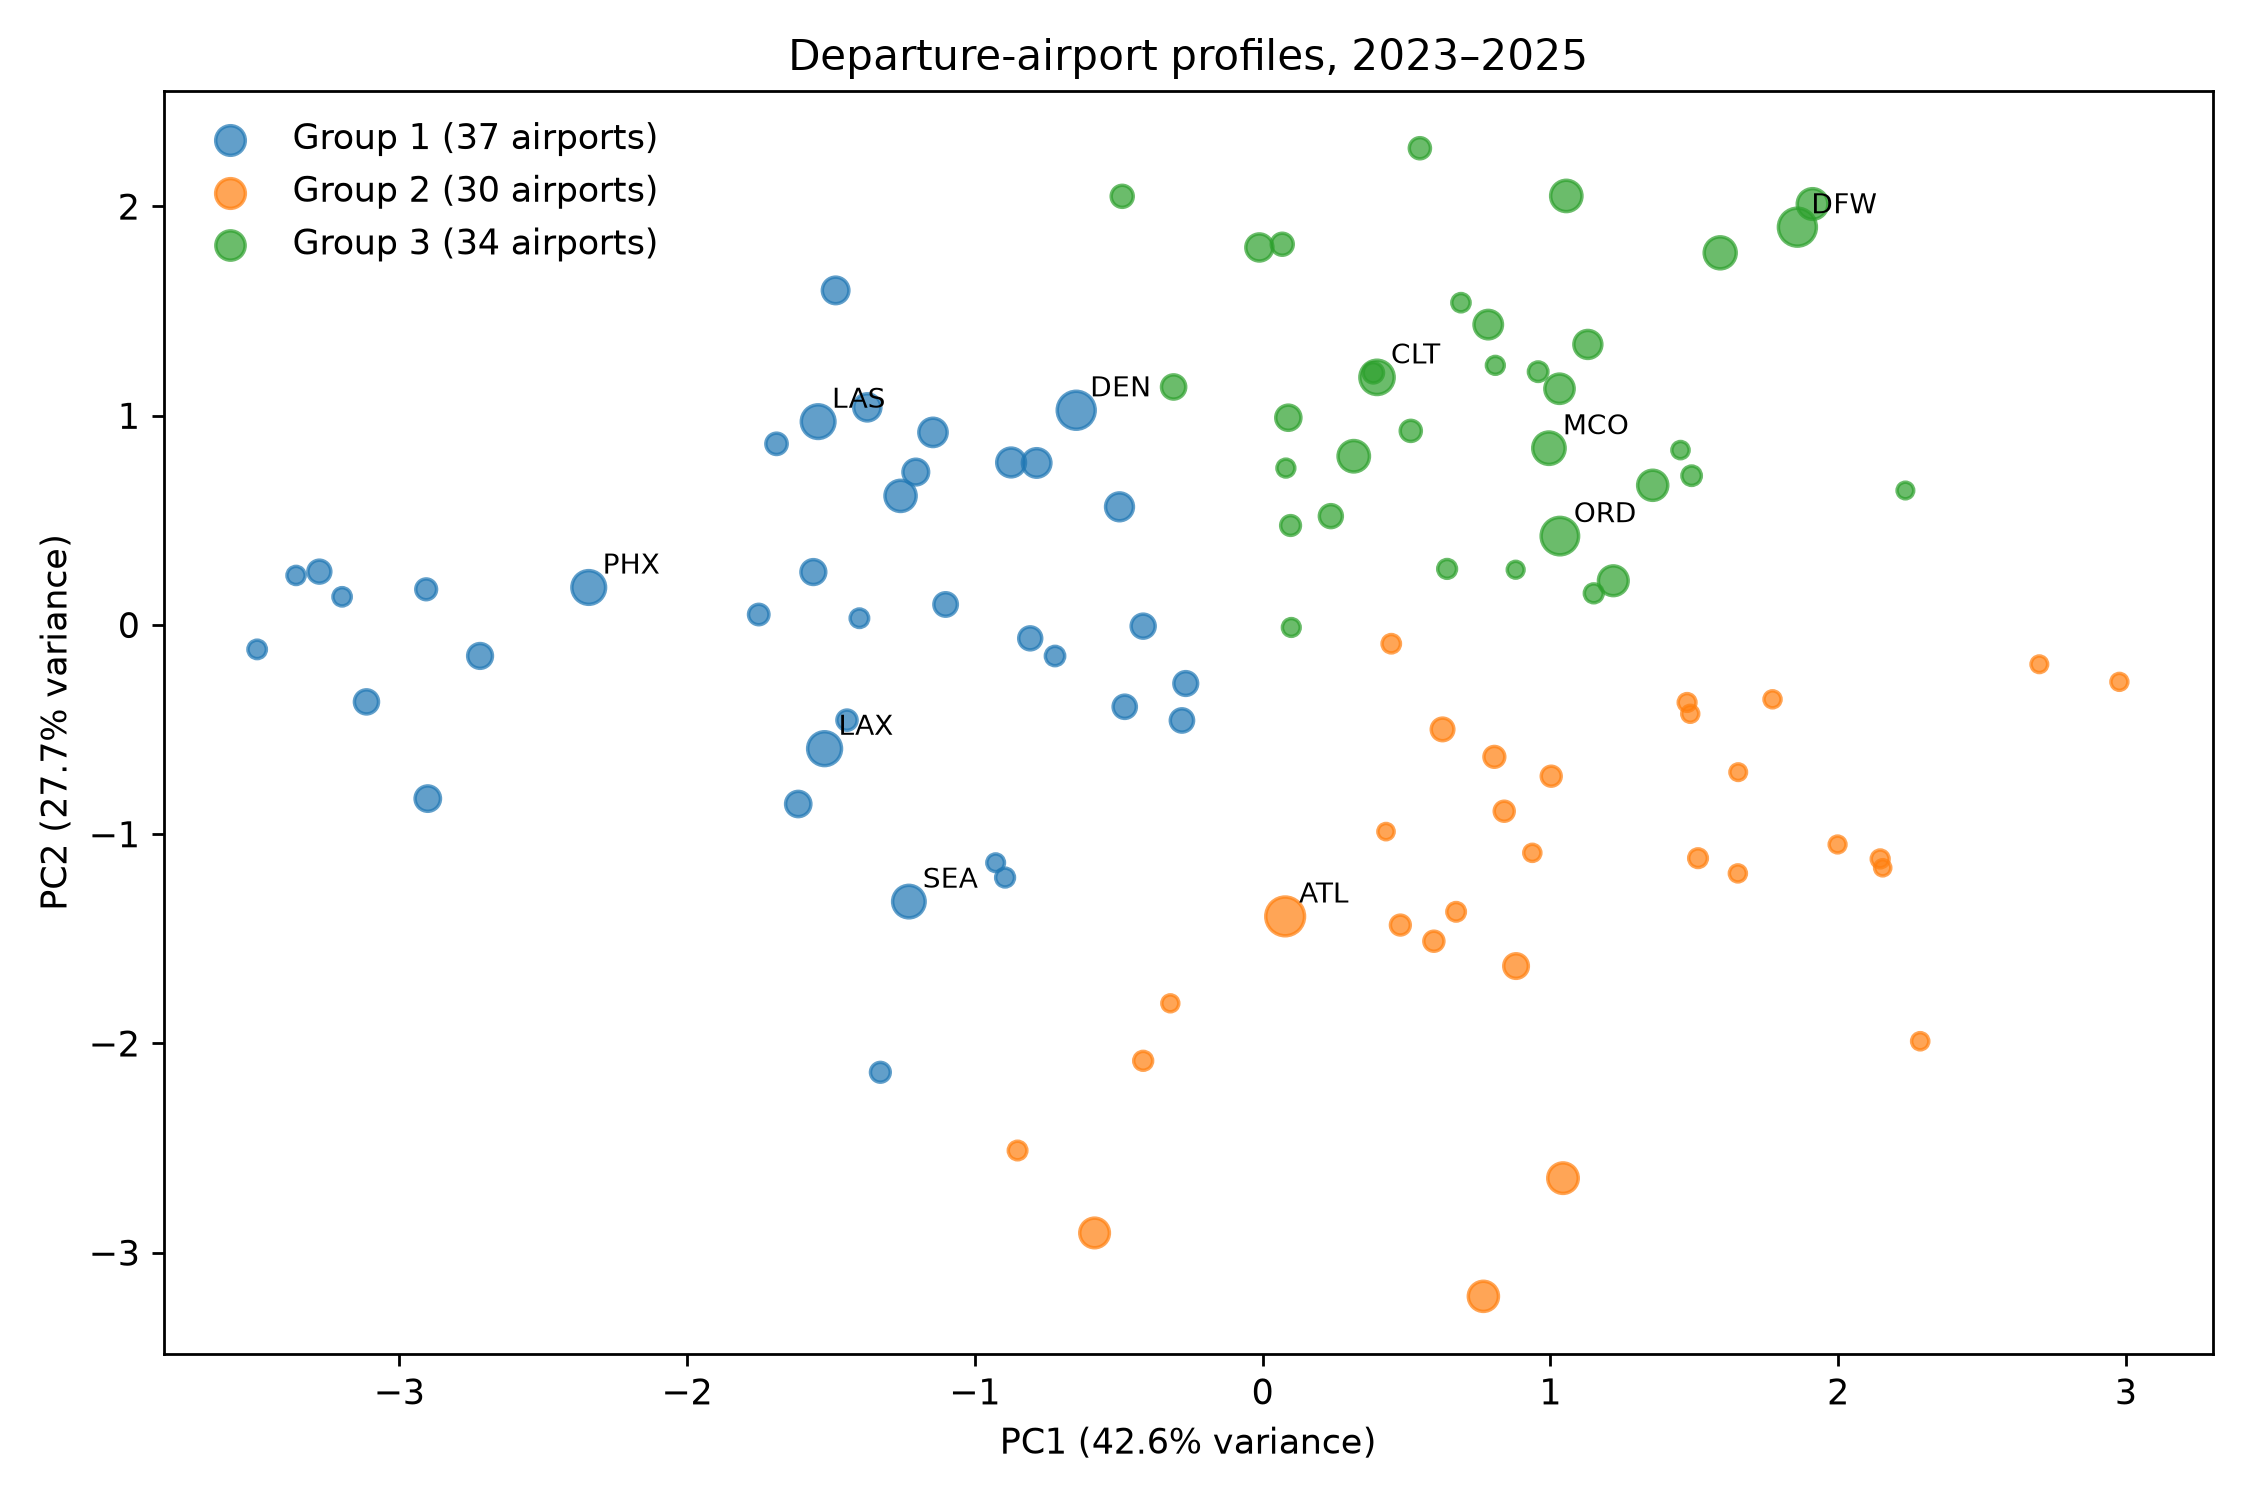

The table this chart was drawn from, first rows:
airport, city, scheduled, delay_denominator, delayed, cancelled, delayed_arrival_minutes, late_minutes, weather_minutes, cause_minutes, delay_rate, cancel_rate, mean_delayed_min, late_share, weather_share, cluster
ATL, Atlanta, GA, 992806, 979661, 205873, 10714, 13354001, 3859237, 825188, 13354001, 0.2101, 0.01079, 64.87, 0.289, 0.06179, 2
DEN, Denver, CO, 915316, 902804, 223057, 9955, 14268935, 6286162, 666248, 14268015, 0.2471, 0.01088, 63.97, 0.4406, 0.0467, 1
DFW, Dallas/Fort Worth, TX, 914680, 893078, 238127, 18957, 17483543, 7973762, 1412857, 17483543, 0.2666, 0.02073, 73.42, 0.4561, 0.08081, 3
ORD, Chicago, IL, 865947, 850994, 206372, 12593, 14995253, 5999493, 1125875, 14995022, 0.2425, 0.01454, 72.66, 0.4001, 0.07508, 3
CLT, Charlotte, NC, 608080, 598576, 149103, 8098, 10547852, 4949668, 736038, 10547852, 0.2491, 0.01332, 70.74, 0.4693, 0.06978, 3
LAX, Los Angeles, CA, 578878, 572741, 105157, 4469, 7139369, 2727891, 200046, 7139369, 0.1836, 0.00772, 67.89, 0.3821, 0.02802, 1
PHX, Phoenix, AZ, 566998, 561852, 107625, 3728, 6692784, 3049806, 165972, 6692730, 0.1916, 0.006575, 62.19, 0.4557, 0.0248, 1
LAS, Las Vegas, NV, 563932, 556960, 129070, 5304, 7923690, 3484030, 210530, 7922490, 0.2317, 0.009405, 61.39, 0.4398, 0.02657, 1
SEA, Seattle, WA, 492371, 486931, 102518, 4147, 5456312, 1635409, 261338, 5456312, 0.2105, 0.008423, 53.22, 0.2997, 0.0479, 1
MCO, Orlando, FL, 483970, 476054, 123302, 6717, 9061610, 3662349, 609016, 9061610, 0.259, 0.01388, 73.49, 0.4042, 0.06721, 3
LGA, New York, NY, 461883, 448129, 92489, 12456, 7163189, 2953694, 308350, 7163189, 0.2064, 0.02697, 77.45, 0.4123, 0.04305, 3
BOS, Boston, MA, 426866, 418699, 93679, 7010, 6841604, 2529795, 220382, 6841604, 0.2237, 0.01642, 73.03, 0.3698, 0.03221, 3
DCA, Washington, DC, 422527, 411692, 89167, 9840, 6753205, 3231381, 353683, 6753205, 0.2166, 0.02329, 75.74, 0.4785, 0.05237, 3
SFO, San Francisco, CA, 415178, 409744, 85180, 4332, 5677236, 2521158, 183995, 5677236, 0.2079, 0.01043, 66.65, 0.4441, 0.03241, 1
EWR, Newark, NJ, 387843, 376766, 88286, 10115, 6814066, 2763234, 329787, 6814066, 0.2343, 0.02608, 77.18, 0.4055, 0.0484, 3
DTW, Detroit, MI, 379972, 374952, 72248, 4187, 5214061, 1117333, 399464, 5214061, 0.1927, 0.01102, 72.17, 0.2143, 0.07661, 2
MSP, Minneapolis, MN, 361729, 357344, 65473, 3513, 4428975, 929717, 385259, 4428975, 0.1832, 0.009712, 67.65, 0.2099, 0.08699, 2
JFK, New York, NY, 361156, 352760, 80894, 7464, 6106705, 1861828, 209217, 6106705, 0.2293, 0.02067, 75.49, 0.3049, 0.03426, 3
IAH, Houston, TX, 345091, 339044, 78936, 5067, 6060322, 2352460, 444350, 6060142, 0.2328, 0.01468, 76.78, 0.3882, 0.07332, 3
SLC, Salt Lake City, UT, 338822, 335788, 56092, 2119, 3694950, 992648, 250359, 3694950, 0.167, 0.006254, 65.87, 0.2686, 0.06776, 2
MIA, Miami, FL, 324386, 319024, 86224, 4361, 6499795, 2607523, 387113, 6499795, 0.2703, 0.01344, 75.38, 0.4012, 0.05956, 3
BNA, Nashville, TN, 301950, 297503, 61519, 3752, 4133901, 1920212, 181634, 4133764, 0.2068, 0.01243, 67.2, 0.4645, 0.04394, 1
BWI, Baltimore, MD, 290943, 286893, 69733, 3441, 4179458, 1673932, 164490, 4179332, 0.2431, 0.01183, 59.94, 0.4005, 0.03936, 1
PHL, Philadelphia, PA, 288225, 282615, 65642, 4887, 5185869, 2263409, 237839, 5185869, 0.2323, 0.01696, 79, 0.4365, 0.04586, 3
SAN, San Diego, CA, 282525, 278406, 60757, 3227, 3839650, 1807480, 167567, 3839650, 0.2182, 0.01142, 63.2, 0.4707, 0.04364, 1
FLL, Fort Lauderdale, FL, 269310, 264272, 72249, 4238, 5295405, 2011720, 273618, 5295330, 0.2734, 0.01574, 73.29, 0.3799, 0.05167, 3
AUS, Austin, TX, 264888, 261449, 56382, 2866, 4042802, 1828523, 202600, 4042802, 0.2157, 0.01082, 71.7, 0.4523, 0.05011, 1
MDW, Chicago, IL, 238746, 235201, 54544, 2932, 3026726, 1334808, 111187, 3026726, 0.2319, 0.01228, 55.49, 0.441, 0.03674, 1
TPA, Tampa, FL, 236613, 231893, 50012, 4135, 3724000, 1814643, 143128, 3724000, 0.2157, 0.01748, 74.46, 0.4873, 0.03843, 3
DAL, Dallas, TX, 218797, 215350, 48634, 2961, 2728481, 1376849, 111936, 2728481, 0.2258, 0.01353, 56.1, 0.5046, 0.04103, 1
STL, St. Louis, MO, 191684, 189109, 38929, 2166, 2569574, 1181638, 94856, 2569386, 0.2059, 0.0113, 66.01, 0.4599, 0.03692, 1
HNL, Honolulu, HI, 182189, 180312, 28141, 1667, 1425674, 550383, 27044, 1425674, 0.1561, 0.00915, 50.66, 0.3861, 0.01897, 1
PDX, Portland, OR, 179425, 177273, 29882, 1758, 1849271, 710678, 70131, 1849271, 0.1686, 0.009798, 61.89, 0.3843, 0.03792, 1
RDU, Raleigh/Durham, NC, 176115, 172988, 35337, 2762, 2757179, 1199847, 98780, 2757179, 0.2043, 0.01568, 78.03, 0.4352, 0.03583, 3
HOU, Houston, TX, 167513, 165438, 33301, 1766, 1885546, 884036, 104294, 1885546, 0.2013, 0.01054, 56.62, 0.4688, 0.05531, 1
SMF, Sacramento, CA, 165920, 164396, 27551, 1188, 1634643, 755220, 41356, 1633693, 0.1676, 0.00716, 59.33, 0.4623, 0.02531, 1
IAD, Washington, DC, 160252, 157996, 30104, 1901, 2241155, 741878, 193280, 2241155, 0.1905, 0.01186, 74.45, 0.331, 0.08624, 2
MSY, New Orleans, LA, 150913, 148375, 31192, 2168, 2271894, 1076557, 101894, 2271894, 0.2102, 0.01437, 72.84, 0.4739, 0.04485, 3
SJC, San Jose, CA, 148322, 147027, 23163, 1040, 1274470, 585844, 30663, 1274470, 0.1575, 0.007012, 55.02, 0.4597, 0.02406, 1
MCI, Kansas City, MO, 146549, 144306, 27353, 1895, 1902239, 831716, 111186, 1902239, 0.1895, 0.01293, 69.54, 0.4372, 0.05845, 1
IND, Indianapolis, IN, 140066, 137746, 24694, 2009, 1774704, 679773, 77640, 1774704, 0.1793, 0.01434, 71.87, 0.383, 0.04375, 1
SNA, Santa Ana, CA, 133414, 131590, 23899, 1427, 1715384, 751007, 60378, 1715384, 0.1816, 0.0107, 71.78, 0.4378, 0.0352, 1
PIT, Pittsburgh, PA, 129137, 127098, 22249, 1818, 1605481, 602893, 70630, 1605481, 0.1751, 0.01408, 72.16, 0.3755, 0.04399, 1
CMH, Columbus, OH, 128057, 126062, 22321, 1722, 1593212, 599532, 62623, 1593212, 0.1771, 0.01345, 71.38, 0.3763, 0.03931, 1
SAT, San Antonio, TX, 122957, 121335, 21355, 1355, 1577223, 709947, 74338, 1577223, 0.176, 0.01102, 73.86, 0.4501, 0.04713, 1
CLE, Cleveland, OH, 122733, 120376, 22688, 2134, 1764860, 689458, 56338, 1764860, 0.1885, 0.01739, 77.79, 0.3907, 0.03192, 3
OAK, Oakland, CA, 121915, 120833, 21686, 906, 1105695, 517627, 18639, 1105695, 0.1795, 0.007431, 50.99, 0.4681, 0.01686, 1
CVG, Cincinnati, OH, 114461, 112509, 21650, 1671, 1668576, 597091, 95933, 1668576, 0.1924, 0.0146, 77.07, 0.3578, 0.05749, 2
SJU, San Juan, PR, 103721, 102108, 25127, 1136, 2036914, 948830, 22665, 2036914, 0.2461, 0.01095, 81.06, 0.4658, 0.01113, 3
RSW, Fort Myers, FL, 103163, 101156, 20688, 1724, 1694183, 853369, 57952, 1694183, 0.2045, 0.01671, 81.89, 0.5037, 0.03421, 3
BUR, Burbank, CA, 91078, 89563, 15776, 1291, 975316, 481859, 32605, 975316, 0.1761, 0.01417, 61.82, 0.4941, 0.03343, 1
PBI, West Palm Beach/Palm Beach, FL, 87356, 85651, 20662, 1398, 1728700, 849283, 59784, 1728700, 0.2412, 0.016, 83.67, 0.4913, 0.03458, 3
JAX, Jacksonville, FL, 87003, 85422, 17112, 1359, 1421112, 655002, 70930, 1421112, 0.2003, 0.01562, 83.05, 0.4609, 0.04991, 3
MKE, Milwaukee, WI, 82529, 81095, 15256, 1256, 1195437, 415601, 70321, 1195437, 0.1881, 0.01522, 78.36, 0.3477, 0.05882, 2
OGG, Kahului, HI, 82093, 81131, 12885, 833, 691471, 337493, 18907, 691471, 0.1588, 0.01015, 53.66, 0.4881, 0.02734, 1
ONT, Ontario, CA, 76661, 75772, 12578, 745, 882189, 399417, 22385, 882189, 0.166, 0.009718, 70.14, 0.4528, 0.02537, 1
CHS, Charleston, SC, 74947, 73411, 14099, 1350, 1172566, 517827, 35581, 1172566, 0.1921, 0.01801, 83.17, 0.4416, 0.03034, 3
ABQ, Albuquerque, NM, 72820, 72014, 12404, 632, 841851, 373335, 39317, 841752, 0.1722, 0.008679, 67.87, 0.4435, 0.04671, 1
OMA, Omaha, NE, 70992, 70012, 12550, 826, 941433, 342775, 80516, 941433, 0.1793, 0.01164, 75.01, 0.3641, 0.08552, 2
SDF, Louisville, KY, 70537, 69353, 12353, 1023, 1006685, 348558, 60203, 1006685, 0.1781, 0.0145, 81.49, 0.3462, 0.0598, 2
... 41 more rows
